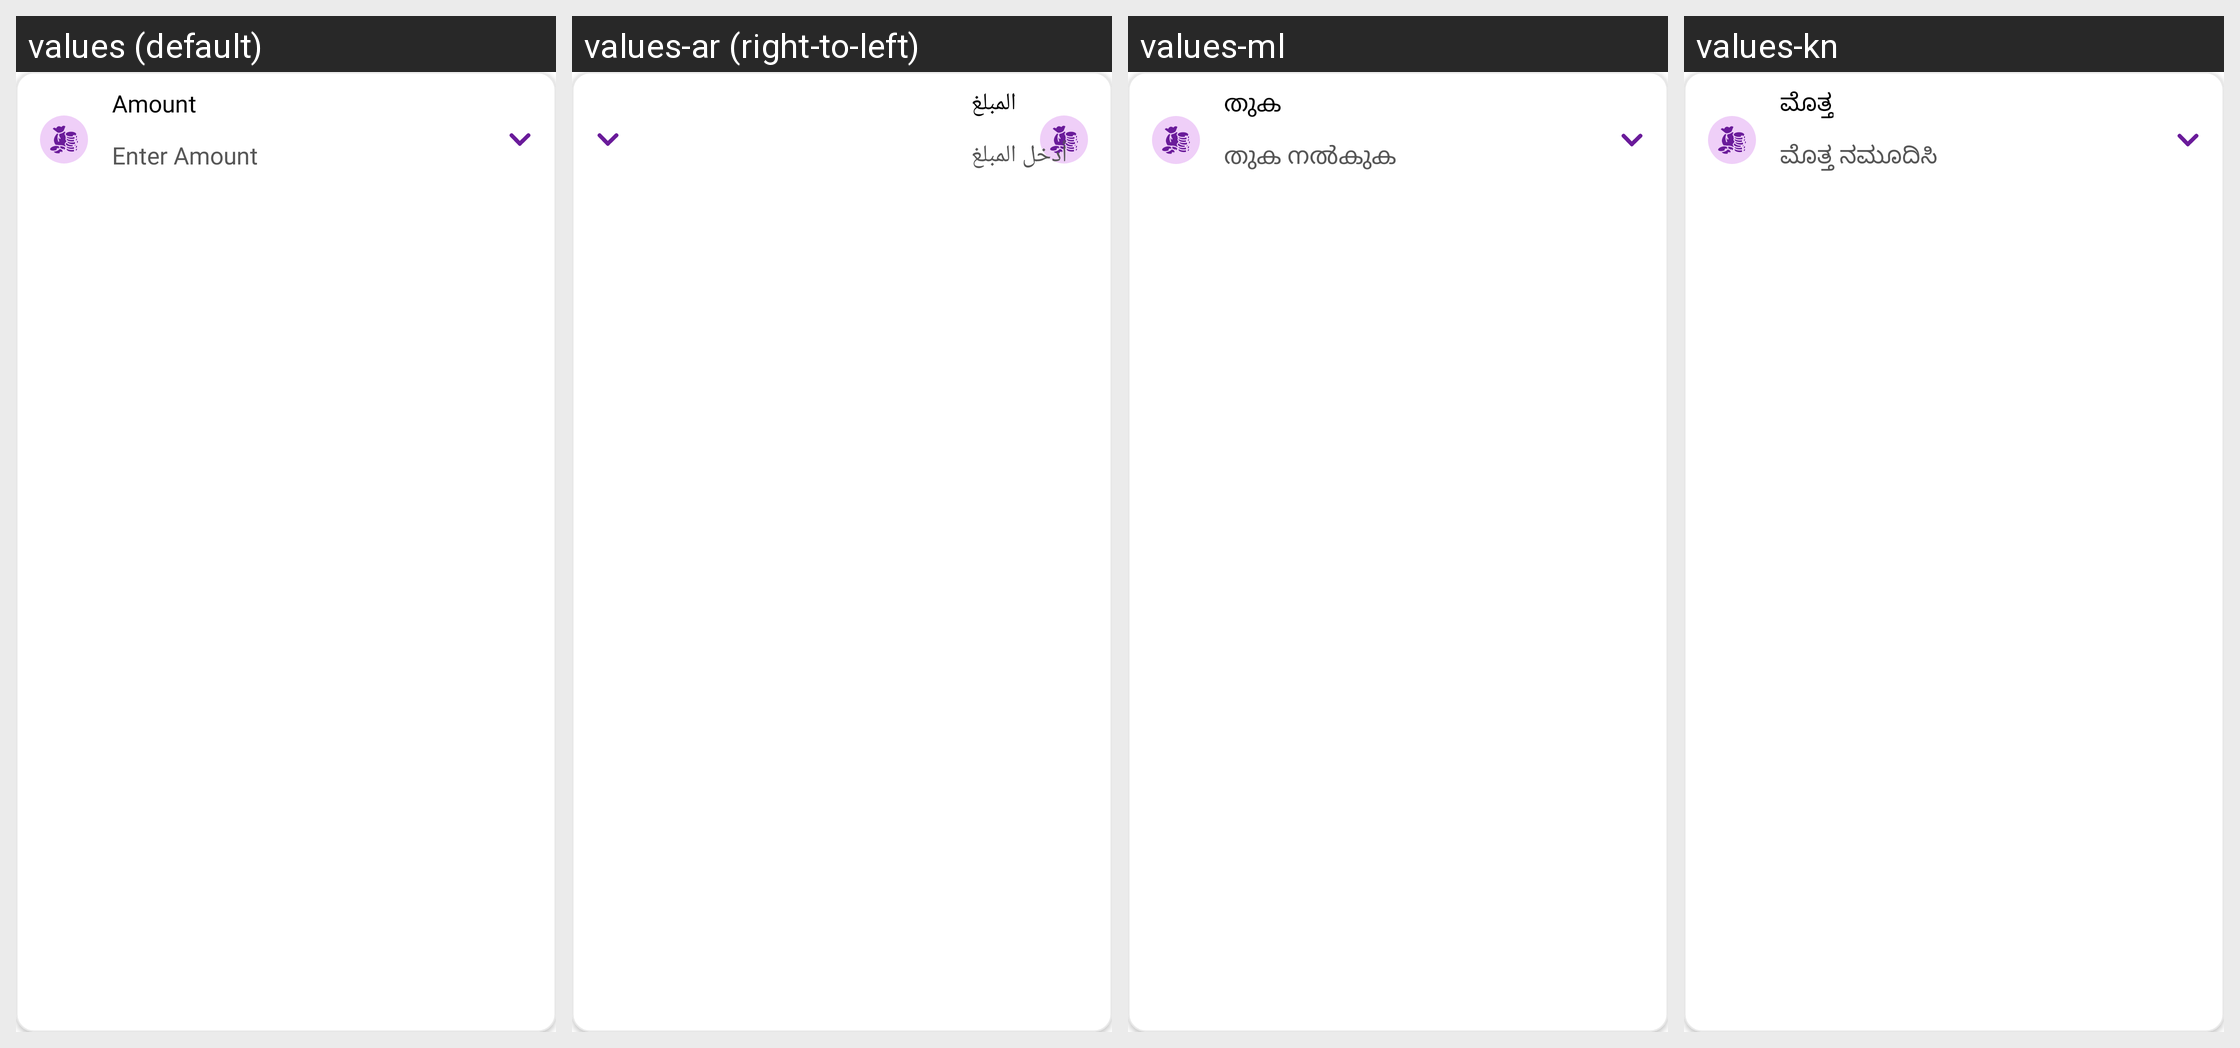

Locale-by-locale string values for the Android screen shown in this grid:
Android screen res/layout/layout_debt_amount_container.xml rendered under 4 locales, left to right: values (default), values-ar (right-to-left), values-ml, values-kn. Device: Nexus 5 (rendered at 1080×1920; each locale shown at half size, 540×960, under a caption strip naming it); theme Theme.MoneyTracker.
Other locales in the repository, not shown: values-bn, values-cs, values-de, values-el, values-es, values-fa, values-fr, values-hi, values-in, values-it, values-ja, values-ko, values-ms, values-pl, values-pt-rBR, values-ro, values-ru, values-ta-rIN, values-te, values-th, values-tr, values-uk, values-vi, values-zh-rCN, values-zh-rTW.
Strings drawn on this screen, with the default value and each locale's value (text and hints the layout hard-codes, and strings that could not be matched under every locale, appear in the picture but are not listed):

amount
  values: Amount
  values-ar: المبلغ
  values-ml: തുക
  values-kn: ಮೊತ್ತ

enter_amount
  values: Enter Amount
  values-ar: أدخل المبلغ
  values-ml: തുക നൽകുക
  values-kn: ಮೊತ್ತ ನಮೂದಿಸಿ
